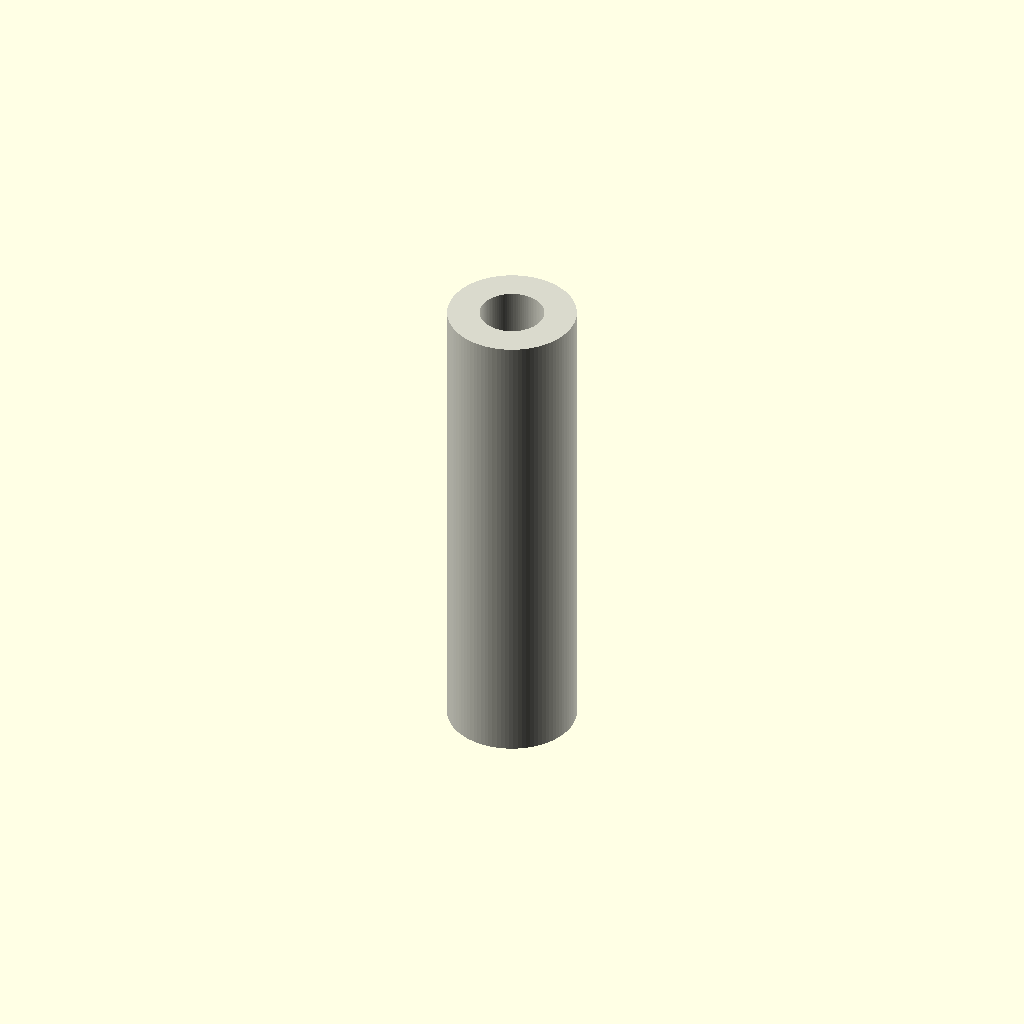
Cell 1: rendered with the file's own defaults.
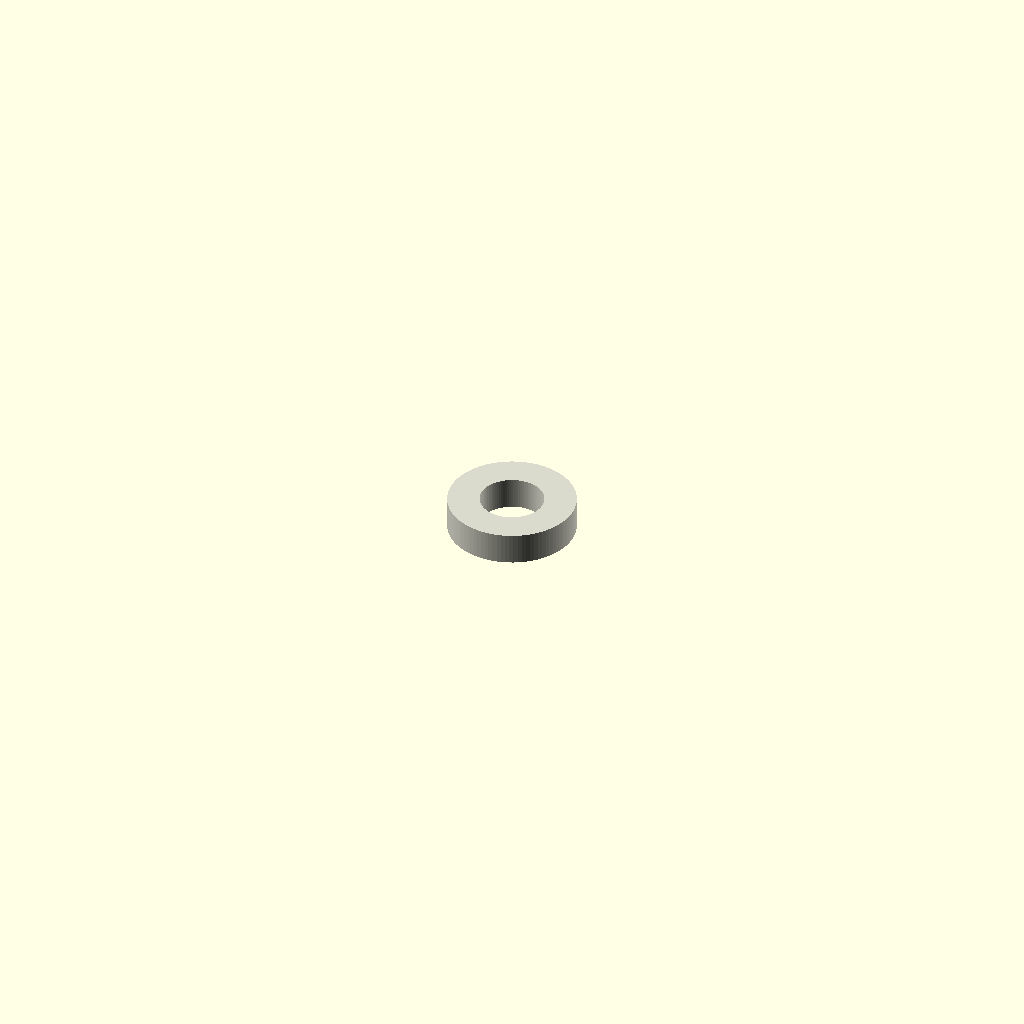
Cell 2 — length set to 1, the other parameters unchanged.
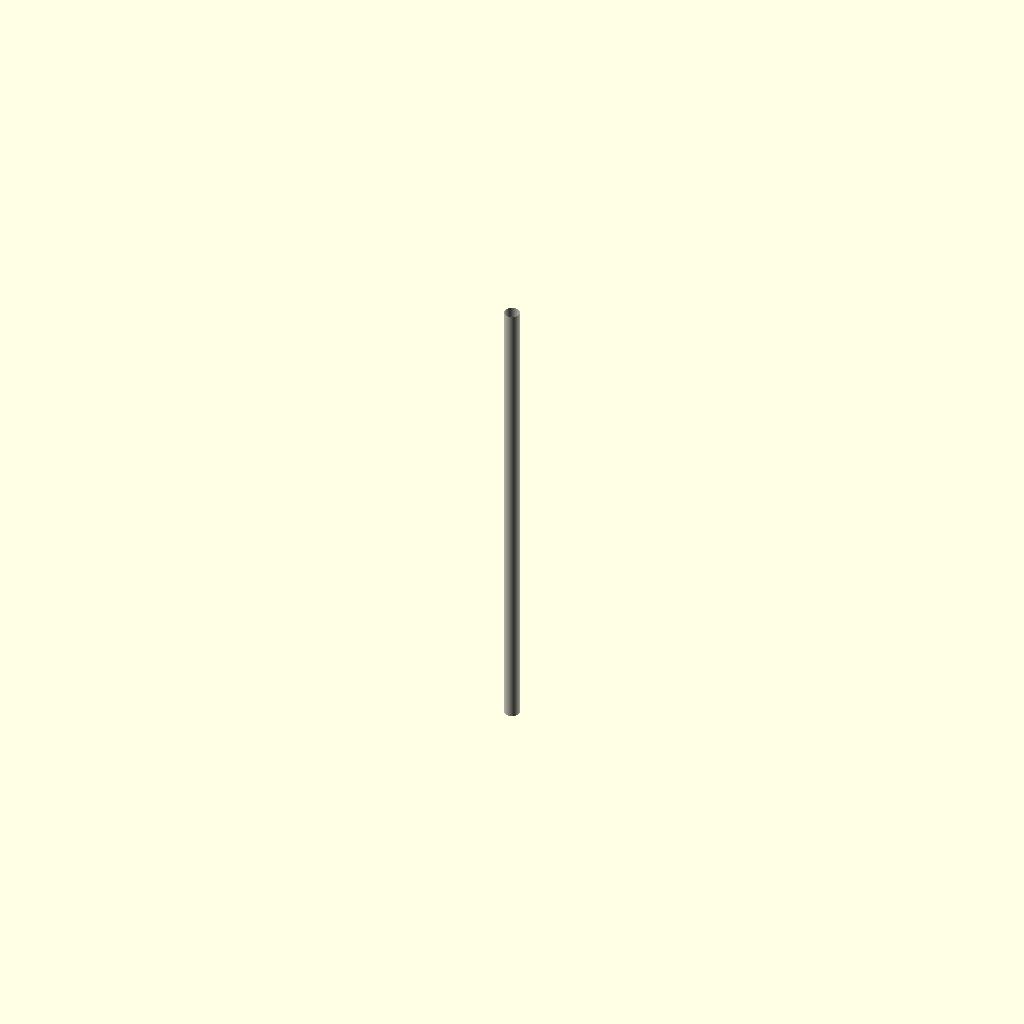
Cell 3 — tubing_od set to 0.5, the other parameters unchanged.
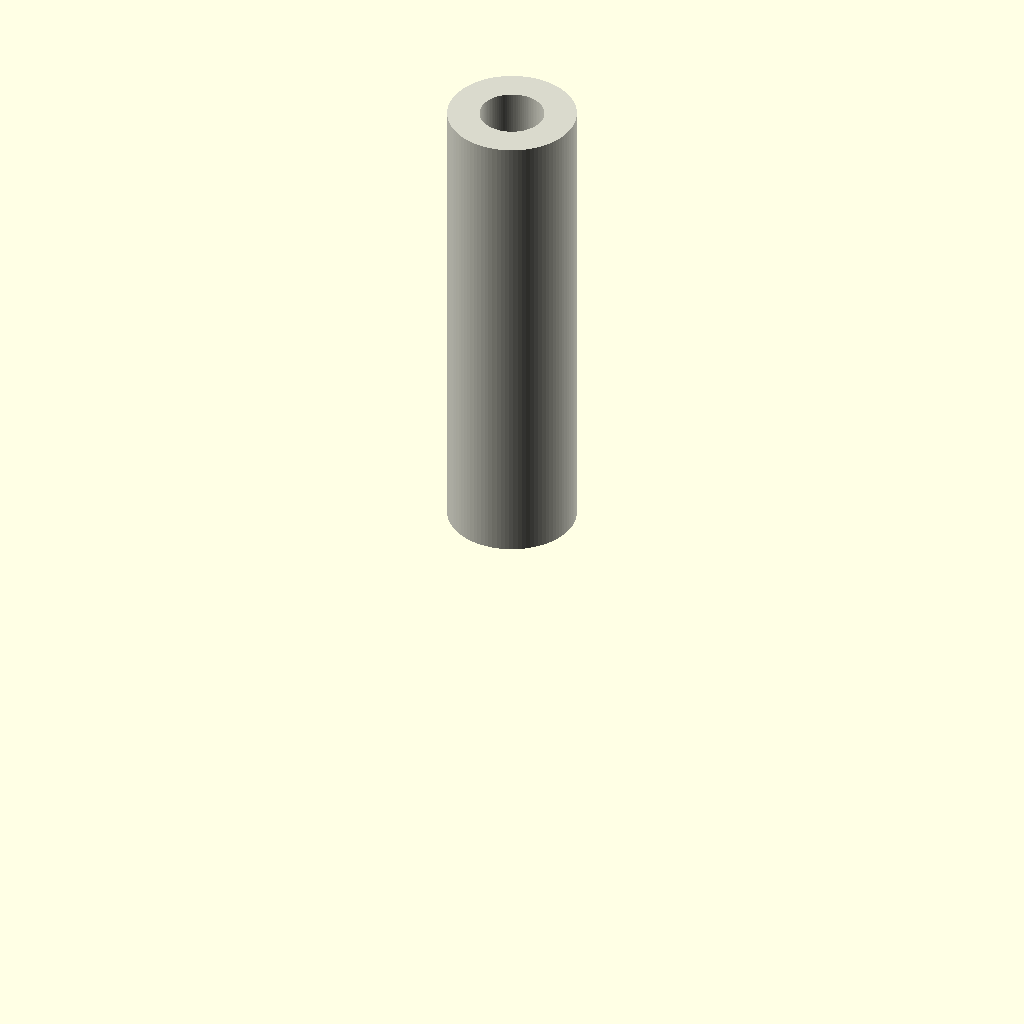
Cell 4: the same model with center = 0.
One fixed orthographic camera (rotation 55°, 0°, 25°; colour scheme Cornfield) for every cell.
The OpenSCAD source (results/nopscadlib/craft/scad/tubing__PTFE2_3.scad):
// Parameters
length = 15; //[8:60:1]
tubing_od = 4; //[2:8:0.5]
tubing_id = 2; //[1:6:0.5]
forced_id = 0; //[0:6:0.5]
center = 1; //[0:1:1]
eps = 0.8; //[0.2:2:0.1]

$fn = 96;

// PTFE Tubing - complete geometry (single connected solid)
module tubing() {
  od = max(tubing_od, 0.01);
  id_req = (forced_id > 0) ? forced_id : tubing_id;
  id = min(max(id_req, 0), od - 0.01); // ensure wall thickness > 0
  z0 = (center == 1) ? 0 : length/2;

  color([0.85, 0.85, 0.8])  // Off-white for PTFE
  translate([0, 0, z0])
    difference() {
      cylinder(h=length, r=od/2, center=true);
      cylinder(h=length + 2*eps, r=id/2, center=true);
    }
}

module assembly() {
  tubing();
}

assembly();
Customizer parameters (derived from the source; name, type, default, range or options):
length: number, default 15, range 1 to 8, step 60
tubing_od: number, default 4, range 0.5 to 2, step 8
tubing_id: number, default 2, range 0.5 to 1, step 6
forced_id: number, default 0, range 0 to 0.5, step 6
center: number, default 1, range 0 to 1, step 1
eps: number, default 0.8, range 0.1 to 0.2, step 2
